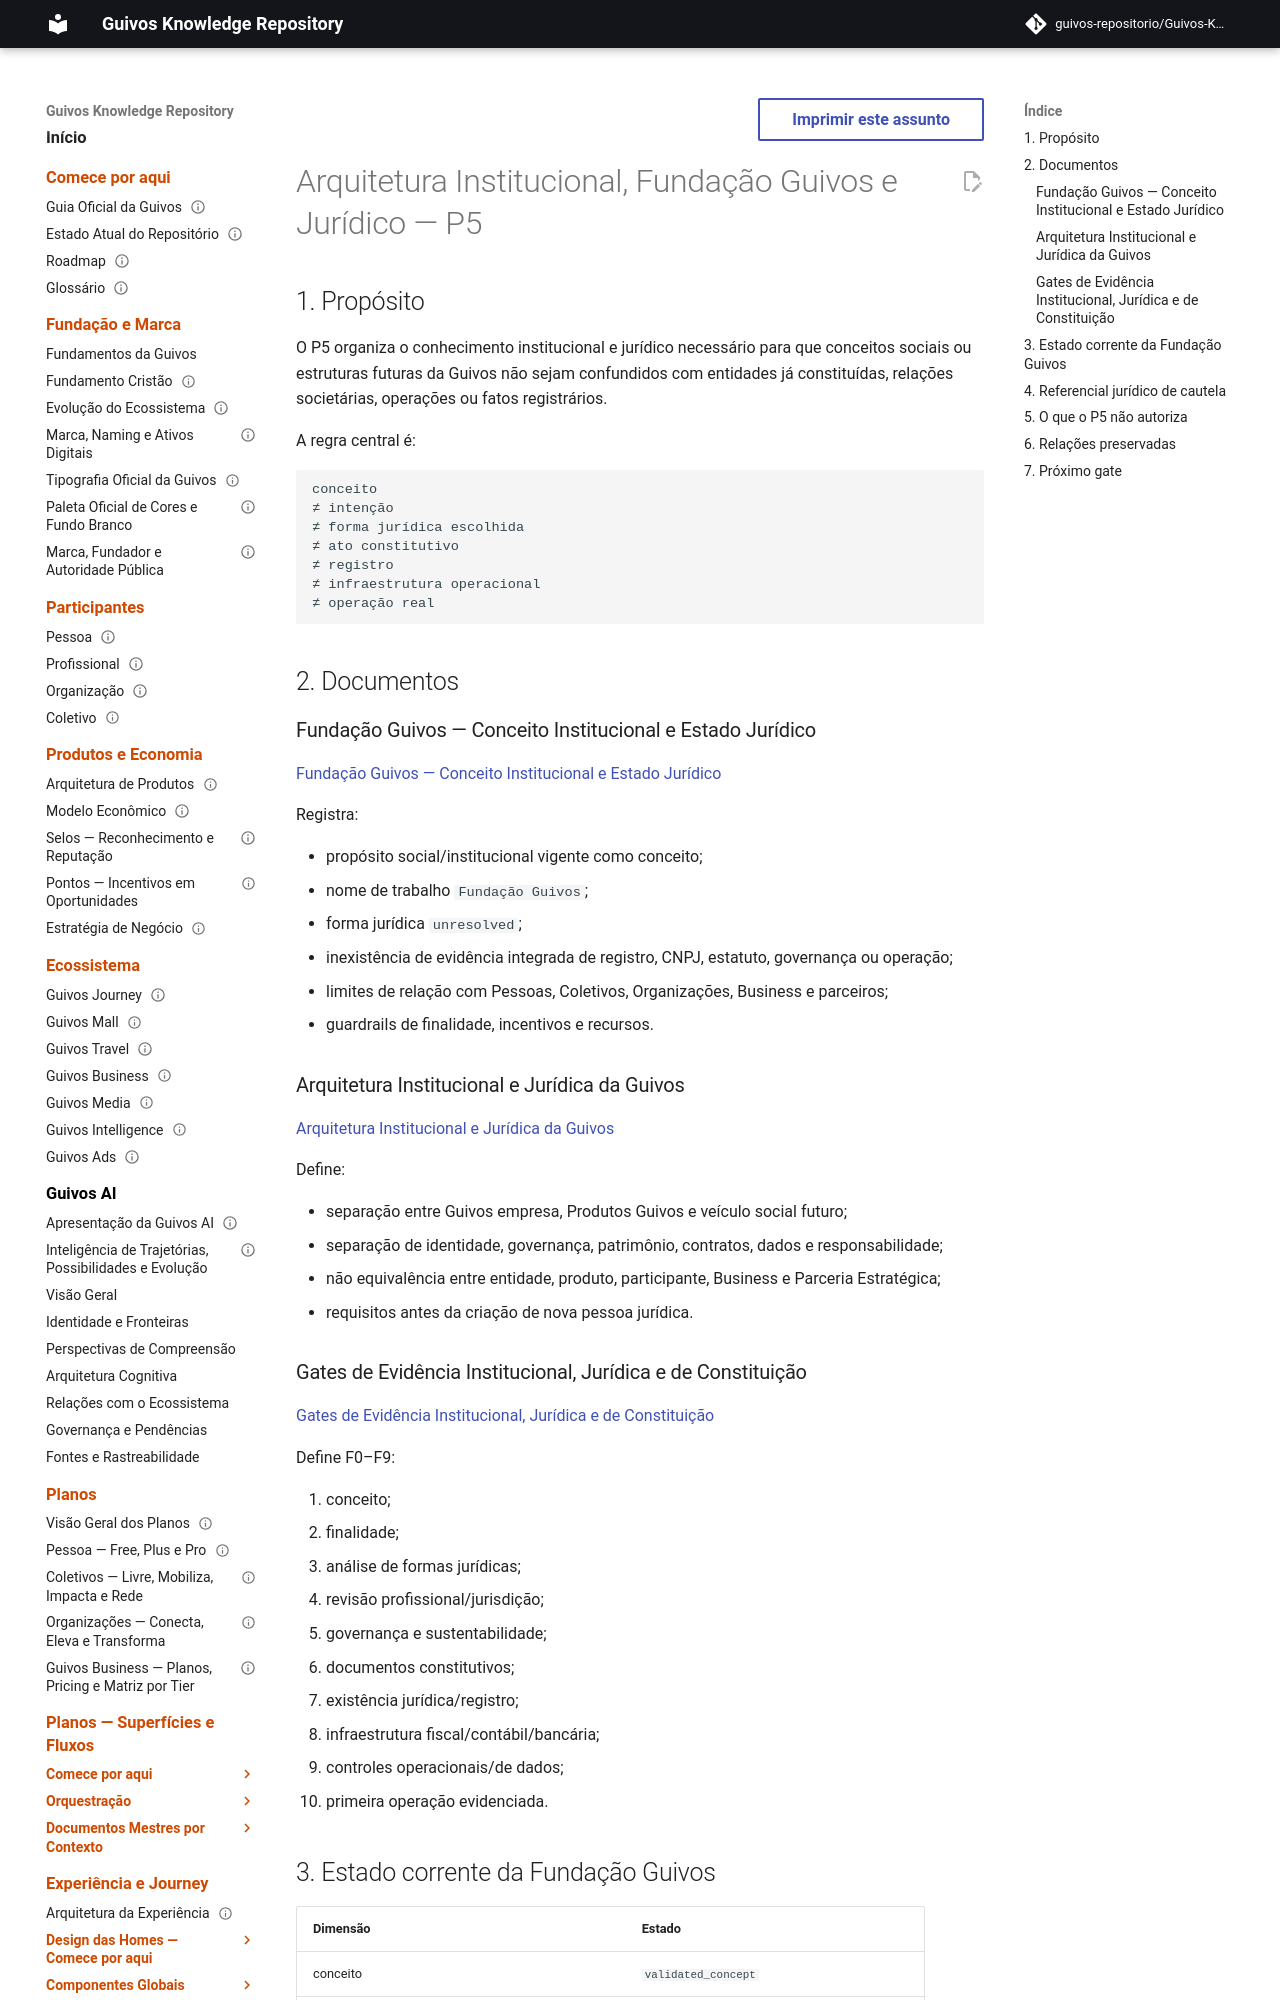

repository: guivos-repositorio/Guivos-Knowledge-Repository · page: governance-framework/institutional-and-legal-architecture-index/index.html · generator: mkdocs

---
id: GKR-INSTITUTIONAL-LEGAL-INDEX-001
title: Arquitetura Institucional, Fundação Guivos e Jurídico — Índice P5
status: proposed
version: 0.1.1
owner: Guivos
last_updated: 2026-09-24
related:
  - GKR-FUNDACAO-GUIVOS-CONCEPT-001
  - GKR-INSTITUTIONAL-LEGAL-ARCHITECTURE-001
  - GKR-INSTITUTIONAL-LEGAL-EVIDENCE-001
  - GKR-STATE-001
  - GKR-RESYNCHRONIZATION-BASELINE-2026-08-08-001
normative: false
---

# Arquitetura Institucional, Fundação Guivos e Jurídico — P5

## 1. Propósito

O P5 organiza o conhecimento institucional e jurídico necessário para que conceitos sociais ou estruturas futuras da Guivos não sejam confundidos com entidades já constituídas, relações societárias, operações ou fatos registrários.

A regra central é:

```text
conceito
≠ intenção
≠ forma jurídica escolhida
≠ ato constitutivo
≠ registro
≠ infraestrutura operacional
≠ operação real
```

## 2. Documentos

### Fundação Guivos — Conceito Institucional e Estado Jurídico

[Fundação Guivos — Conceito Institucional e Estado Jurídico](fundacao-guivos-institutional-concept-and-legal-status.md)

Registra:

- propósito social/institucional vigente como conceito;
- nome de trabalho `Fundação Guivos`;
- forma jurídica `unresolved`;
- inexistência de evidência integrada de registro, CNPJ, estatuto, governança ou operação;
- limites de relação com Pessoas, Coletivos, Organizações, Business e parceiros;
- guardrails de finalidade, incentivos e recursos.

### Arquitetura Institucional e Jurídica da Guivos

[Arquitetura Institucional e Jurídica da Guivos](institutional-and-legal-architecture.md)

Define:

- separação entre Guivos empresa, Produtos Guivos e veículo social futuro;
- separação de identidade, governança, patrimônio, contratos, dados e responsabilidade;
- não equivalência entre entidade, produto, participante, Business e Parceria Estratégica;
- requisitos antes da criação de nova pessoa jurídica.
